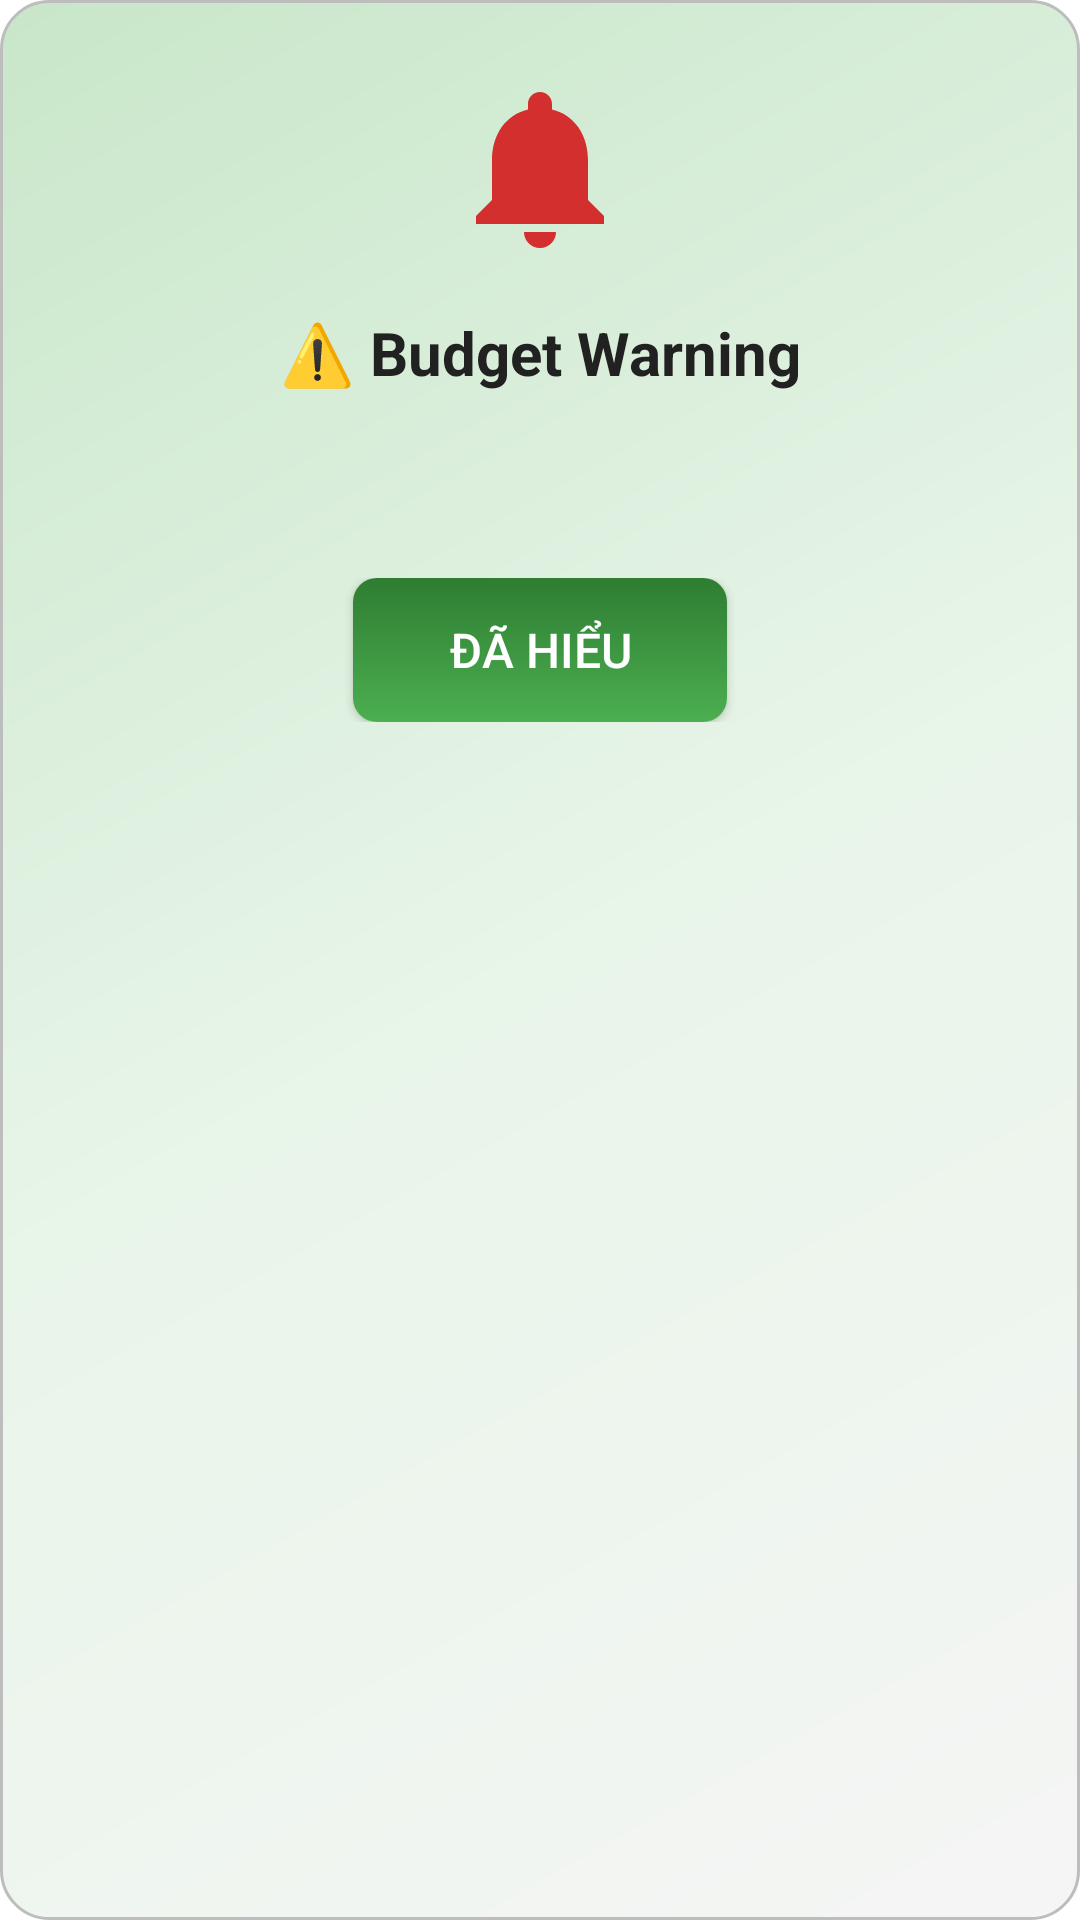

Android layout source for this screen:
<!-- AndroidManifest.xml: application theme Theme.AppQLCT -->
<!-- res/layout/dialog_budget_notification.xml -->
<?xml version="1.0" encoding="utf-8"?>
<LinearLayout xmlns:android="http://schemas.android.com/apk/res/android"
    android:layout_width="match_parent"
    android:layout_height="wrap_content"
    android:orientation="vertical"
    android:padding="24dp"
    android:background="@drawable/dialog_background_gradient">

    
    <ImageView
        android:layout_width="64dp"
        android:layout_height="64dp"
        android:layout_gravity="center_horizontal"
        android:src="@drawable/ic_notification_warning"
        android:layout_marginBottom="16dp" />

    
    <TextView
        android:id="@+id/tvTitle"
        android:layout_width="match_parent"
        android:layout_height="wrap_content"
        android:text="@string/budget_warning_title"
        android:textSize="20sp"
        android:textStyle="bold"
        android:textColor="@color/text_primary"
        android:gravity="center"
        android:layout_marginBottom="16dp" />

    
    <TextView
        android:id="@+id/tvMessage"
        android:layout_width="match_parent"
        android:layout_height="wrap_content"
        android:textSize="16sp"
        android:textColor="@color/text_primary"
        android:gravity="center"
        android:lineSpacingExtra="4dp"
        android:layout_marginBottom="24dp" />

    
    <LinearLayout
        android:layout_width="match_parent"
        android:layout_height="wrap_content"
        android:orientation="horizontal"
        android:gravity="center">

        <Button
            android:id="@+id/btnUnderstand"
            android:layout_width="wrap_content"
            android:layout_height="wrap_content"
            android:text="Đã hiểu"
            android:textColor="@color/white"
            android:background="@drawable/button_primary_background"
            android:paddingLeft="32dp"
            android:paddingRight="32dp"
            android:paddingTop="12dp"
            android:paddingBottom="12dp"
            android:textSize="16sp"
            android:minWidth="120dp" />

    </LinearLayout>

</LinearLayout>
<!-- resources referenced by this layout -->
<resources>
  <color name="text_primary">#212121</color>
  <color name="white">#FFFFFFFF</color>
  <!-- drawable button_primary_background (drawable) -->
  <?xml version="1.0" encoding="utf-8"?>
  <shape xmlns:android="http://schemas.android.com/apk/res/android"
      android:shape="rectangle">
      <gradient
          android:type="linear"
          android:angle="90"
          android:startColor="@color/gradient_center"
          android:endColor="@color/gradient_start" />
      <corners android:radius="8dp" />
  </shape>
  <!-- drawable dialog_background_gradient (drawable) -->
  <?xml version="1.0" encoding="utf-8"?>
  <shape xmlns:android="http://schemas.android.com/apk/res/android"
      android:shape="rectangle">
      <gradient
          android:type="linear"
          android:angle="135"
          android:startColor="#FFF5F5F5"
          android:centerColor="#FFE8F5E9"
          android:endColor="#FFC8E6C9" />
      <corners android:radius="16dp" />
      <stroke
          android:width="1dp"
          android:color="#FFBDBDBD" />
  </shape>
  <!-- drawable ic_notification_warning (drawable) -->
  <?xml version="1.0" encoding="utf-8"?>
  <vector xmlns:android="http://schemas.android.com/apk/res/android"
      android:width="24dp"
      android:height="24dp"
      android:viewportWidth="24"
      android:viewportHeight="24">
      <path
          android:fillColor="#FFD32F2F"
          android:pathData="M12,22c1.1,0 2,-0.9 2,-2h-4c0,1.1 0.89,2 2,2zM18,16v-5c0,-3.07 -1.64,-5.64 -4.5,-6.32V4c0,-0.83 -0.67,-1.5 -1.5,-1.5s-1.5,0.67 -1.5,1.5v0.68C7.63,5.36 6,7.92 6,11v5l-2,2v1h16v-1l-2,-2z"/>
  </vector>
  <string name="budget_warning_title">⚠️ Budget Warning</string>
  <style name="Theme.AppQLCT" parent="Theme.MaterialComponents.DayNight.NoActionBar">
          
          <item name="colorPrimary">@color/green_500</item>
          <item name="colorPrimaryVariant">@color/green_700</item>
          <item name="colorOnPrimary">@color/white</item>
          
          <item name="colorSecondary">@color/teal_200</item>
          <item name="colorSecondaryVariant">@color/teal_700</item>
          <item name="colorOnSecondary">@color/black</item>
          
          <item name="android:statusBarColor">?attr/colorPrimaryVariant</item>
          
      </style>
  <color name="gradient_center">#4CAF50</color>
  <color name="gradient_start">#2E7D32</color>
  <color name="green_500">#4CAF50</color>
  <color name="green_700">#2E7D32</color>
  <color name="teal_200">#FF03DAC5</color>
  <color name="teal_700">#FF018786</color>
  <color name="black">#FF000000</color>
</resources>
